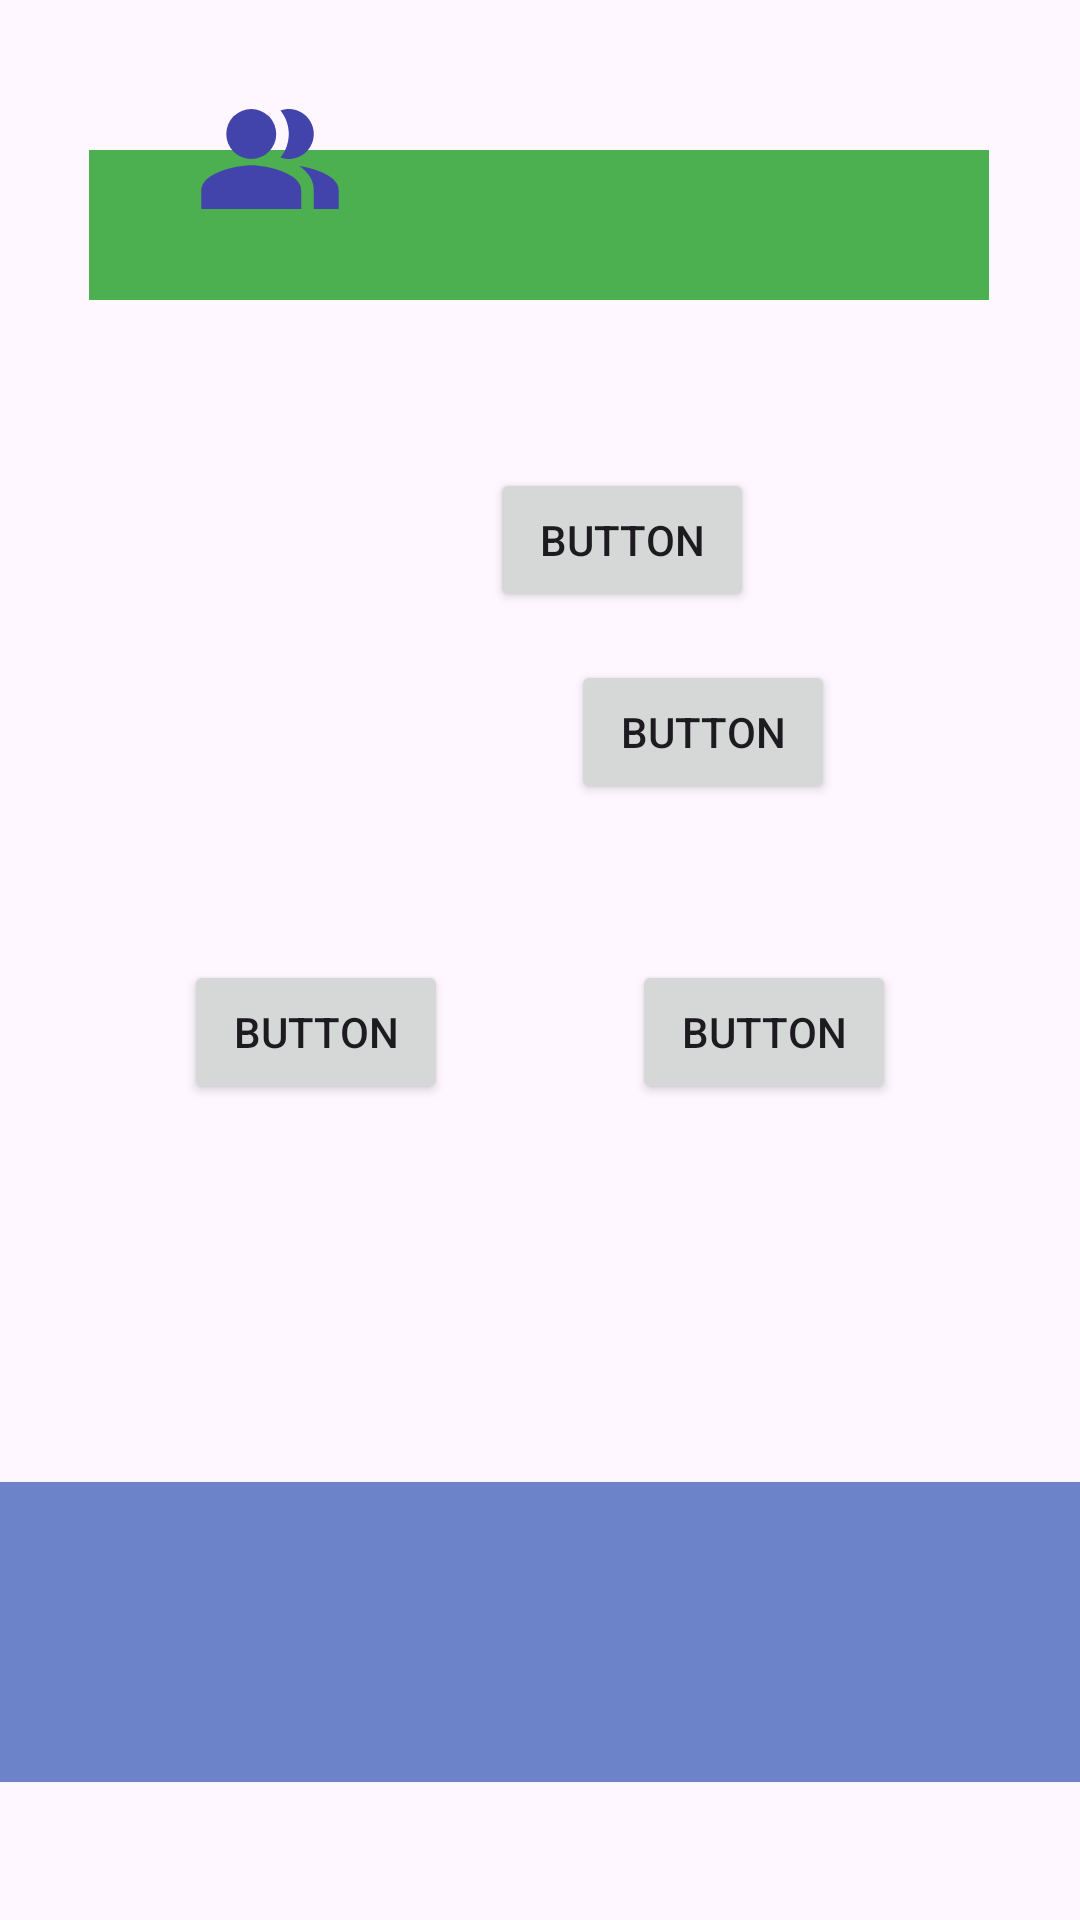

Here is an Android app screen rendered from its layout file. Give the layout XML and the strings, colors and styles it references.
<!-- AndroidManifest.xml: application theme Theme.Clase4 -->
<!-- res/layout/activity_constraint_layout.xml -->
<?xml version="1.0" encoding="utf-8"?>
<androidx.constraintlayout.widget.ConstraintLayout xmlns:android="http://schemas.android.com/apk/res/android"
    xmlns:app="http://schemas.android.com/apk/res-auto"
    xmlns:tools="http://schemas.android.com/tools"
    android:layout_width="match_parent"
    android:layout_height="match_parent"
    tools:context=".ConstraintLayout">

    

    <ImageView
        android:id="@+id/vSmall"
        android:layout_width="50dp"
        android:layout_height="50dp"
        android:layout_marginTop="28dp"
        android:src="@drawable/ic_user"
        android:translationZ="1dp"
        app:layout_constraintEnd_toEndOf="parent"
        app:layout_constraintHorizontal_bias="0.21"
        app:layout_constraintStart_toStartOf="parent"
        app:layout_constraintTop_toTopOf="parent" />

    <View
        android:id="@+id/vSuperior"
        android:layout_width="300dp"
        android:layout_height="50dp"
        android:layout_centerHorizontal="true"
        android:layout_marginTop="50dp"
        android:background="@color/verde"
        app:layout_constraintEnd_toEndOf="parent"
        app:layout_constraintHorizontal_bias="0.495"
        app:layout_constraintStart_toStartOf="parent"
        app:layout_constraintTop_toTopOf="parent" />

    

    <Button
        android:id="@+id/button1"
        android:layout_width="wrap_content"
        android:layout_height="wrap_content"
        android:layout_marginTop="156dp"
        android:text="Button"
        app:layout_constraintEnd_toEndOf="parent"
        app:layout_constraintHorizontal_bias="0.6"
        app:layout_constraintStart_toStartOf="parent"
        app:layout_constraintTop_toTopOf="parent" />

    <Button
        android:id="@+id/button2"
        android:layout_width="wrap_content"
        android:layout_height="wrap_content"
        android:layout_marginTop="16dp"
        android:text="Button"
        app:layout_constraintEnd_toEndOf="parent"
        app:layout_constraintHorizontal_bias="0.7"
        app:layout_constraintStart_toStartOf="parent"
        app:layout_constraintTop_toBottomOf="@+id/button1" />

    
    <androidx.constraintlayout.widget.Guideline
        android:id="@+id/guideline2"
        android:layout_width="wrap_content"
        android:layout_height="wrap_content"
        android:orientation="horizontal"
        app:layout_constraintGuide_percent="0.5" />

    <Button
        android:id="@+id/button6"
        android:layout_width="wrap_content"
        android:layout_height="wrap_content"
        android:text="Button"
        app:layout_constraintEnd_toStartOf="@+id/button7"
        app:layout_constraintHorizontal_bias="0.5"
        app:layout_constraintStart_toStartOf="parent"
        app:layout_constraintTop_toBottomOf="@+id/guideline2" />

    <Button
        android:id="@+id/button7"
        android:layout_width="wrap_content"
        android:layout_height="wrap_content"
        android:text="Button"
        app:layout_constraintEnd_toEndOf="parent"
        app:layout_constraintHorizontal_bias="0.5"
        app:layout_constraintStart_toEndOf="@+id/button6"
        app:layout_constraintTop_toBottomOf="@+id/guideline2" />

    <androidx.constraintlayout.widget.Guideline
        android:id="@+id/guideline1"
        android:layout_width="wrap_content"
        android:layout_height="wrap_content"
        android:orientation="horizontal"
        app:layout_constraintGuide_percent="0.7" />

    <View
        android:layout_width="wrap_content"
        android:layout_height="100dp"
        android:background="@color/azul"
        app:layout_constraintTop_toBottomOf="@id/guideline1"
        app:layout_constraintBottom_toBottomOf="parent"
        app:layout_constraintStart_toStartOf="parent"
        app:layout_constraintEnd_toEndOf="parent"/>


</androidx.constraintlayout.widget.ConstraintLayout>
<!-- resources referenced by this layout -->
<resources>
  <color name="azul">#6C83C9</color>
  <color name="verde">#4CAF50</color>
  <!-- drawable ic_user (drawable) -->
  <vector android:height="24dp" android:tint="#4344AB"
      android:viewportHeight="24" android:viewportWidth="24"
      android:width="24dp" xmlns:android="http://schemas.android.com/apk/res/android">
      <path android:fillColor="@android:color/white"
          android:fillType="evenOdd" android:pathData="M16.67,13.13C18.04,14.06 19,15.32 19,17v3h4v-3C23,14.82 19.43,13.53 16.67,13.13z"/>
      <path android:fillColor="@android:color/white"
          android:fillType="evenOdd" android:pathData="M9,8m-4,0a4,4 0,1 1,8 0a4,4 0,1 1,-8 0"/>
      <path android:fillColor="@android:color/white"
          android:fillType="evenOdd" android:pathData="M15,12c2.21,0 4,-1.79 4,-4c0,-2.21 -1.79,-4 -4,-4c-0.47,0 -0.91,0.1 -1.33,0.24C14.5,5.27 15,6.58 15,8s-0.5,2.73 -1.33,3.76C14.09,11.9 14.53,12 15,12z"/>
      <path android:fillColor="@android:color/white"
          android:fillType="evenOdd" android:pathData="M9,13c-2.67,0 -8,1.34 -8,4v3h16v-3C17,14.34 11.67,13 9,13z"/>
  </vector>
  <style name="Theme.Clase4" parent="Base.Theme.Clase4" />
  <style name="Base.Theme.Clase4" parent="Theme.Material3.DayNight.NoActionBar">
          
          
      </style>
</resources>
